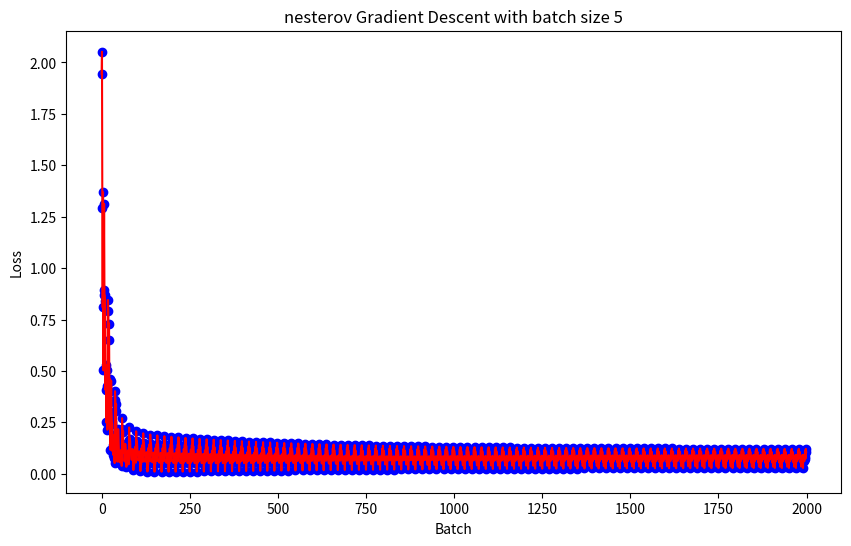

Reproduce this figure in Python.
import numpy as np
import matplotlib.pyplot as plt
np.random.seed(0)

def gradientDescent(X, y, batch, gradient, loss, eta = 0.1, kind = "vanilla", beta = 0.1, epochs = 100, printAt = 10):
    """Gradient descent algorithm

    Args:
        X (numpy.ndarray): Input data
        y (numpy.ndarray): Output data
        batch (int): Batch size
        gradient (function): Gradient function
        loss (function): Loss function
        eta (float, optional): Step Size. Defaults to 0.1.
        kind (str, optional): Can take values "momentum", "nesterov", or "vanilla". Defaults to "vanilla".
        beta (float, optional): Momentum/Nesterov parameter. Defaults to 0.1.
        epochs (int, optional): Number of Epochs. Defaults to 100.
        printAt (int, optional): Print loss at every printAt epochs. Defaults to 10.

    Returns:
        numpy.ndarray, numpy.ndarray: Weights and biases
    """
    # Check if the kind is valid
    if kind not in ["momentum", "nesterov", "vanilla"]: raise ValueError("Invalid kind")
    # Check if X and y have the same number of rows
    if X.shape[0] != y.shape[0]: raise ValueError("X and y must have the same number of rows")
    # Check if the batch size is valid and an integer
    if type(batch) != int: raise ValueError("Batch size must be an integer")
    if batch <= 0: raise ValueError("Batch size must be greater than 0")
    # Check if the learning rate is valid
    if eta <= 0: raise ValueError("Learning rate must be greater than 0")
    # Check if the momentum parameter is valid
    if beta < 0 or beta > 1: raise ValueError("Momentum parameter must be between 0 and 1")
    # Check if the number of epochs is valid
    if epochs <= 0: raise ValueError("Number of epochs must be greater than 0")
    # Check if the printAt parameter is valid
    if printAt <= 0: raise ValueError("printAt parameter must be greater than 0")
    
    # Setup plt for plotting, we will plot the loss after each batch
    plt.figure(figsize=(10, 6))
    points = []
    # Initialize the weights and biases
    weights = np.random.rand(X.shape[1], y.shape[1])
    bias = np.random.rand(1, y.shape[1])
    # Initialize the velocity
    u = np.zeros((weights.shape[0]+1, weights.shape[1])) # 1 more row for bias
    # Loop through the epochs
    for i in range(epochs):
        # Print the loss
        if i % printAt == 0:
            print("Loss at epoch", i, "is", loss(X, y, weights, bias))
        # Initialize the gradients
        dL_dW = np.zeros(weights.shape)
        dL_db = np.zeros(bias.shape)
        # Loop through the batches
        for j in range(0, X.shape[0], batch):
            # Compute the gradient
            dL_dW, dL_db = gradient(X[j:j+batch], y[j:j+batch], weights, bias)
            # Update the weights and biases after each batch
            if kind == "momentum":
                u = beta * u +  np.concatenate((dL_dW, dL_db), axis = 0)
                weights -= eta * u[:-1,:]
                bias -= eta * u[-1,:]
            elif kind == "nesterov":
                u = beta * u + np.concatenate((gradient(X[j:j+batch], y[j:j+batch], weights - beta * u[:-1, :], bias - beta * u[-1, :])), axis = 0)
                weights -= eta * u[:-1,:]
                bias -= eta * u[-1,:]
            else: 
                weights -= eta * dL_dW
                bias -= eta * dL_db
            # Print the loss after each batch
            print("Loss after batch", j // batch, "is", loss(X[j:j+batch], y[j:j+batch], weights, bias))
            points.append(loss(X[j:j+batch], y[j:j+batch], weights, bias))
    plt.plot(points, color = "red")
    plt.scatter(range(len(points)), points, color = "blue")
    plt.xlabel("Batch")
    plt.ylabel("Loss")
    plt.title(f"{kind} Gradient Descent with batch size {batch}")
    plt.show()
    return weights, bias

def loss(X, y, weights, bias):
    """Loss function

    Args:
        X (numpy.ndarray): Input data
        y (numpy.ndarray): Output data
        weights (numpy.ndarray): Weights
        bias (numpy.ndarray): Bias

    Returns:
        float: Loss
    """
    return np.sum((y - np.dot(X, weights) - bias)**2) / X.shape[0]

def gradient(X, y, weights, bias):
    """Gradient function

    Args:
        X (numpy.ndarray): Input data
        y (numpy.ndarray): Output data
        weights (numpy.ndarray): Weights
        bias (numpy.ndarray): Bias

    Returns:
        numpy.ndarray, numpy.ndarray: Gradient of weights and biases
    """
    dL_dW = -2 * np.dot(X.T, y - np.dot(X, weights) - bias) / X.shape[0]
    dL_db = -2 * np.sum(y - np.dot(X, weights) - bias) / X.shape[0]
    dL_db = np.array([dL_db]).reshape(1,1)
    return dL_dW, dL_db

def main():
    # Nesterov is very sensitive to the learning rate and the momentum parameter
    # Nesterov will explode if the learning rate/momentum is too high but will converge faster
    X = np.random.rand(100, 3)
    y = np.random.rand(100, 1)
    weights, bias = gradientDescent(X, y, 5, gradient, loss, eta = 0.01, kind = "nesterov", beta = 0.01, epochs = 100, printAt = 10)
    #print("Weights are", weights)
    #print("Bias is", bias)
    print("Loss is", loss(X, y, weights, bias))
    fval = 1 / (1 + np.exp(-(1.78*0.5) - 0))
    grad = (fval - 1)*fval*(1-fval)*0.5
    print("Gradient is", grad)


if __name__ == "__main__":
    main()